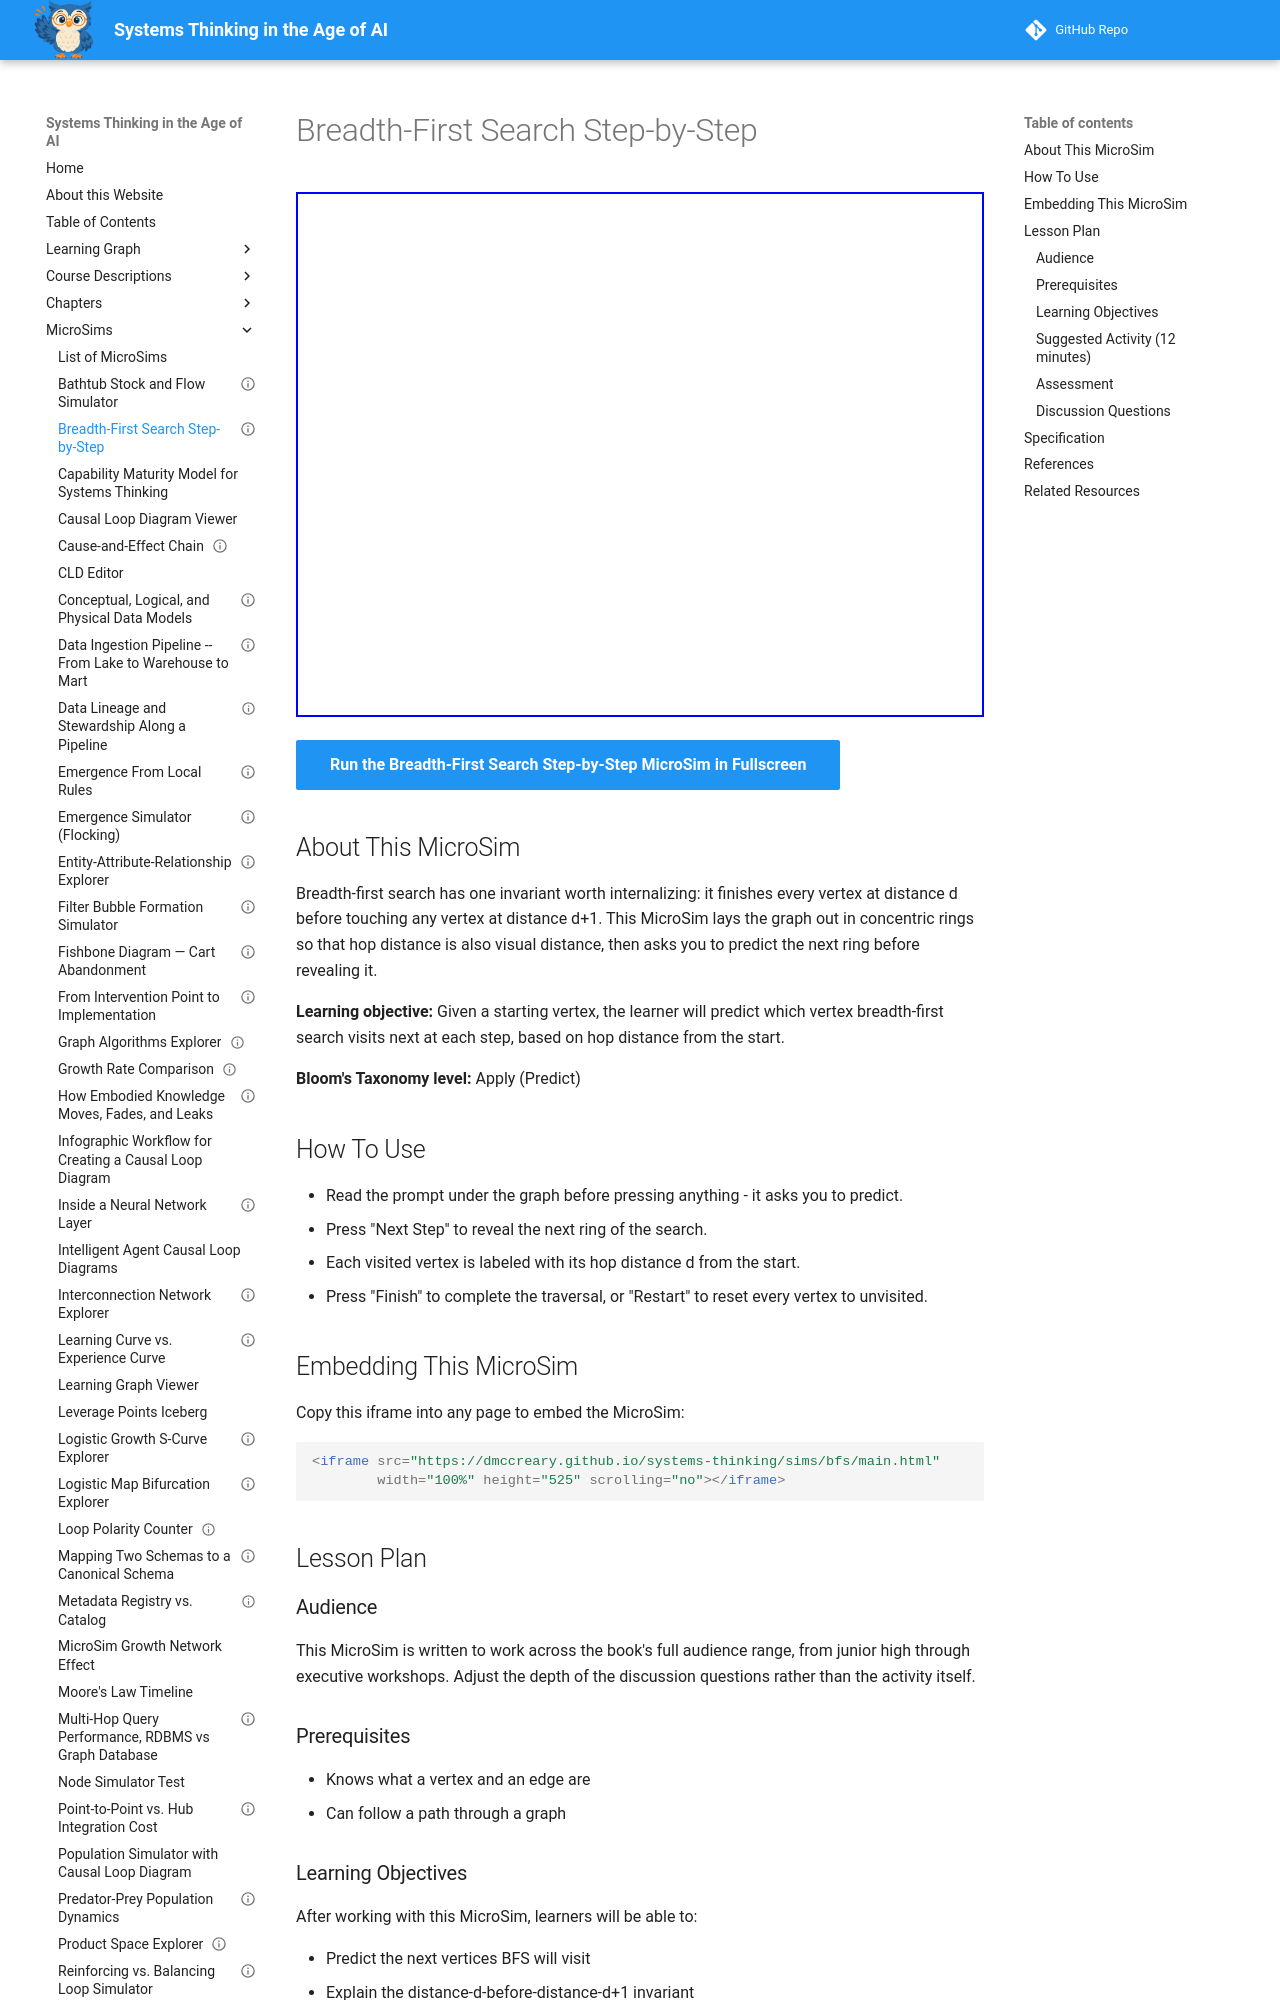

repository: dmccreary/systems-thinking · page: sims/bfs/index.html · generator: mkdocs

---
title: "Breadth-First Search Step-by-Step"
description: "Advance breadth-first search one ring at a time and predict which vertices it must visit next."
image: /sims/bfs/bfs.png
og:image: /sims/bfs/bfs.png
twitter:image: /sims/bfs/bfs.png
social:
  cards: false
status: implemented
library: p5.js
bloom_level: Apply
bloom_verb: Predict
chapter: 15
---

# Breadth-First Search Step-by-Step

<iframe src="main.html" width="100%" height="525" scrolling="no"></iframe>

[Run the Breadth-First Search Step-by-Step MicroSim in Fullscreen](main.html){ .md-button .md-button--primary }

## About This MicroSim

Breadth-first search has one invariant worth internalizing: it finishes every vertex at distance d before touching any vertex at distance d+1. This MicroSim lays the graph out in concentric rings so that hop distance is also visual distance, then asks you to predict the next ring before revealing it.

**Learning objective:** Given a starting vertex, the learner will predict which vertex breadth-first search visits next at each step, based on hop distance from the start.

**Bloom's Taxonomy level:** Apply (Predict)

## How To Use

- Read the prompt under the graph before pressing anything - it asks you to predict.
- Press "Next Step" to reveal the next ring of the search.
- Each visited vertex is labeled with its hop distance d from the start.
- Press "Finish" to complete the traversal, or "Restart" to reset every vertex to unvisited.

## Embedding This MicroSim

Copy this iframe into any page to embed the MicroSim:

```html
<iframe src="https://dmccreary.github.io/systems-thinking/sims/bfs/main.html"
        width="100%" height="525" scrolling="no"></iframe>
```

## Lesson Plan

### Audience

This MicroSim is written to work across the book's full audience range, from junior high through executive workshops. Adjust the depth of the discussion questions rather than the activity itself.

### Prerequisites

- Knows what a vertex and an edge are
- Can follow a path through a graph

### Learning Objectives

After working with this MicroSim, learners will be able to:

- Predict the next vertices BFS will visit
- Explain the distance-d-before-distance-d+1 invariant
- Recognize that BFS computes shortest hop distances as a side effect

### Suggested Activity (12 minutes)

1. Ask learners to predict which vertices BFS reaches first, before any clicking.
2. Step through one ring at a time, pausing for a prediction at each step.
3. Point at a far vertex with a tempting direct-looking edge and ask whether BFS will jump to it.
4. At the end, ask what the d labels mean and why they are the shortest distances.
5. Contrast with depth-first search: what would change about the order?

### Assessment

Point at a vertex mid-traversal and ask the learner whether BFS visits it on the next step, with a justification in terms of hop distance.
